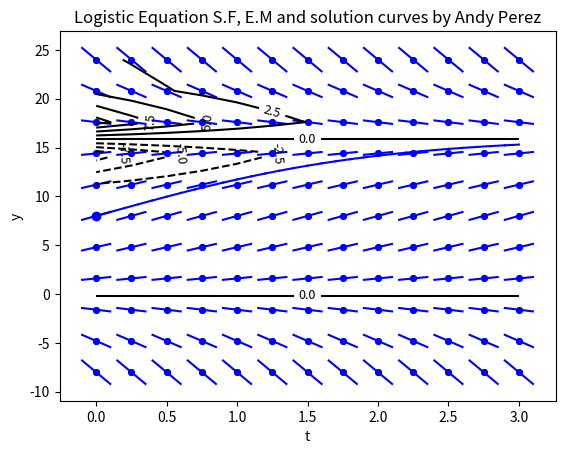

Here is the Python script that generated this plot:
from numpy import *
import matplotlib.pyplot as plt

fig=plt.figure()
ax=fig.add_subplot(1,1,1)
M=16
k=1/16
def f(t,y): return ((y/M)*( M - y))

dt=.1
for tp in linspace(0,3,13):
   for yp in linspace(-8,24,11):
      ax.plot([tp,tp],[yp,yp],'bo',ms=4)
      m=f(tp,yp)
      ax.plot([tp-dt,tp+dt],[yp-m*dt,yp+m*dt],'b')
ax.set_xlabel('t')
ax.set_ylabel('y')

plt.title("Slope Field for y'=y-y^2/16")

#plt.savefig('306s17p1sf.pdf')

#plt.show()

#fig=plt.figure()
#ax=fig.add_subplot(1,1,1)

#def f(t,y): return (y/16)*(16-y)

deltat=.1
t0=0.
tend=3.
nsteps=int((tend-t0)/deltat)
y0=8.
yn=y0
tn=t0
ax.plot([tn],[yn],'bo')

for n in range(nsteps):
   m=f(tn,yn)
   yn1=yn+m*deltat
   tn1=tn+deltat
#   print "n=",n," tn=",tn," yn=",yn," tn1=",tn1," yn1=",yn1
   ax.plot([tn,tn1],[yn,yn1],'b-')
   yn=yn1
   tn=tn1

ax.set_xlabel('t')
ax.set_ylabel('y')

plt.title("Euler's Method for y'=0.4y")

#plt.savefig('306s17p1_em.pdf')
#plt.show()
M=16.
def Fty(t,y): return ((y/(y-M))*exp(-t)) 

t=linspace(0.,3.,13)
y=linspace(-8.,24.,11)
T, Y = meshgrid(t, y)
Z=Fty(T,Y)

#fig=plt.figure()
#ax=fig.add_subplot(1,1,1)

CS = plt.contour(T, Y, Z, 9,
                 colors='k',  # contours blac'k',
#                               negative contours dashed by default
                 )
plt.clabel(CS, fontsize=9, inline=1)
plt.title('Logistic Equation S.F, E.M and solution curves by Andy Perez')

plt.savefig('myp1.pdf')

plt.show()
